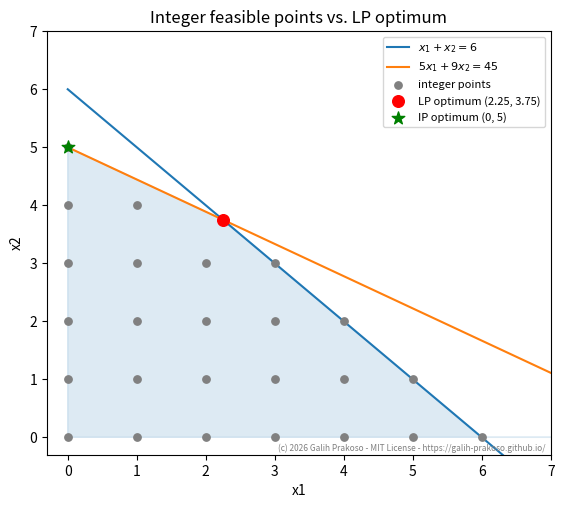

Recreate this plot in Python.
"""
Optimization in Industrial Engineering | Day 7: Integer programming: why rounding fails
=====================================================================
Companion script for the blog post series at https://galih-prakoso.github.io/

Copyright (c) 2026 Galih Prakoso <galih.prakoso3003@gmail.com>

MIT License. Permission is granted, free of charge, to use, copy, modify, merge,
publish and distribute this script, PROVIDED THAT the copyright notice above and
this permission notice are included in all copies or substantial portions of it.
THE SCRIPT IS PROVIDED "AS IS", WITHOUT WARRANTY OF ANY KIND.

Requires: Python 3.9+, numpy, scipy, matplotlib
Run:  python day-7-integer-programming.py   [--no-plot] [--save out.png]

Illustrative numbers (not from a book). Workshop problem:
    maximize  Z = 5*x1 + 8*x2
    s.t.      x1 +   x2 <= 6      (workers available)
              5*x1 + 9*x2 <= 45  (wood boards available)
              x1, x2 >= 0 and INTEGER
"""

import argparse
import math
import numpy as np
import matplotlib.pyplot as plt
from scipy.optimize import linprog

CREDIT = "(c) 2026 Galih Prakoso - MIT License - https://galih-prakoso.github.io/"
C = np.array([5.0, 8.0])
A = np.array([[1.0, 1.0], [5.0, 9.0]])
B = np.array([6.0, 45.0])


def print_table(headers, rows):
    """Print a simple aligned text table."""
    cells = [[str(c) for c in r] for r in rows]
    widths = [max(len(h), *(len(r[i]) for r in cells)) for i, h in enumerate(headers)]
    line = "  ".join(h.ljust(w) for h, w in zip(headers, widths))
    print(line)
    print("-" * len(line))
    for r in cells:
        print("  ".join(c.ljust(w) for c, w in zip(r, widths)))


def solve_lp(bounds):
    """Solve the LP relaxation with the given (lower, upper) bounds on x1, x2."""
    res = linprog(-C, A_ub=A, b_ub=B, bounds=bounds, method="highs")
    if res.status != 0:
        return None
    return res.x, -res.fun


def feasible(x1, x2):
    return x1 >= 0 and x2 >= 0 and np.all(A @ np.array([x1, x2]) <= B + 1e-9)


def enumerate_integer_points():
    """Brute force: every integer feasible point and its objective value."""
    pts = [(i, j, int(C @ [i, j])) for i in range(0, 10) for j in range(0, 10) if feasible(i, j)]
    return sorted(pts, key=lambda p: -p[2])


def branch_and_bound():
    """Depth-first branch and bound. Returns the log of nodes and the best solution."""
    log, best = [], (None, -math.inf)
    stack = [("root", [(0, None), (0, None)])]
    n = 0
    while stack:
        name, bounds = stack.pop()
        n += 1
        sol = solve_lp(bounds)
        if sol is None:
            log.append((n, name, "-", "-", "infeasible"))
            continue
        x, z = sol
        if z <= best[1] + 1e-9:
            log.append((n, name, f"({x[0]:.3f}, {x[1]:.3f})", f"{z:.3f}", "pruned (bound <= best)"))
            continue
        frac = [k for k in range(2) if abs(x[k] - round(x[k])) > 1e-6]
        if not frac:
            best = (np.round(x).astype(int), z)
            log.append((n, name, f"({int(round(x[0]))}, {int(round(x[1]))})", f"{z:.3f}", "integer -> new best"))
            continue
        k = frac[0]
        log.append((n, name, f"({x[0]:.3f}, {x[1]:.3f})", f"{z:.3f}", f"branch on x{k+1}"))
        lo, hi = bounds[k]
        down, up = list(bounds), list(bounds)
        down[k] = (lo, math.floor(x[k]))
        up[k] = (math.ceil(x[k]), hi)
        stack.append((f"{name} / x{k+1}>={math.ceil(x[k])}", up))
        stack.append((f"{name} / x{k+1}<={math.floor(x[k])}", down))
    return log, best


def main():
    ap = argparse.ArgumentParser()
    ap.add_argument("--no-plot", action="store_true")
    ap.add_argument("--save", default=None)
    args = ap.parse_args()
    print(CREDIT)

    x_lp, z_lp = solve_lp([(0, None), (0, None)])
    print(f"\nLP relaxation: x = ({x_lp[0]:.3f}, {x_lp[1]:.3f}), Z = {z_lp:.3f}")

    print("\nRounding the LP answer:")
    rows = []
    for name, p in [("round to nearest", (round(x_lp[0]), round(x_lp[1]))),
                    ("round down", (math.floor(x_lp[0]), math.floor(x_lp[1])))]:
        ok = feasible(*p)
        rows.append((name, p, "feasible" if ok else "INFEASIBLE", int(C @ p) if ok else "-"))
    print_table(["rule", "point", "status", "Z"], rows)

    pts = enumerate_integer_points()
    print(f"\nTrue integer optimum (brute force over {len(pts)} feasible integer points):")
    print_table(["x1", "x2", "Z"], pts[:5])
    gap = z_lp - pts[0][2]
    print(f"LP bound {z_lp:.3f} - integer optimum {pts[0][2]} = {gap:.3f}")

    print("\nBranch and bound:")
    log, best = branch_and_bound()
    print_table(["node", "branch", "LP solution", "Z", "decision"], log)
    print(f"Best integer solution: x = ({int(best[0][0])}, {int(best[0][1])}), Z = {best[1]:.0f}")

    fig, ax = plt.subplots(figsize=(6.5, 5.5))
    xs = np.linspace(0, 9, 200)
    ax.fill_between(xs, 0, np.minimum(np.minimum(6 - xs, (45 - 5 * xs) / 9), 9).clip(min=0), alpha=0.15, color="tab:blue")
    ax.plot(xs, 6 - xs, color="tab:blue", label="$x_1 + x_2 = 6$")
    ax.plot(xs, (45 - 5 * xs) / 9, color="tab:orange", label="$5x_1 + 9x_2 = 45$")
    gx, gy = np.meshgrid(range(0, 10), range(0, 10))
    ok = np.array([[feasible(i, j) for i in range(10)] for j in range(10)])
    ax.scatter(gx[ok], gy[ok], s=28, color="gray", label="integer points", clip_on=False, zorder=4)
    ax.scatter(*x_lp, color="red", s=70, zorder=5, label=f"LP optimum ({x_lp[0]:.2f}, {x_lp[1]:.2f})")
    ax.scatter(*best[0], color="green", s=90, marker="*", zorder=6, label=f"IP optimum {tuple(int(v) for v in best[0])}")
    ax.set_xlim(-0.3, 7)
    ax.set_ylim(-0.3, 7)
    ax.set_xlabel("x1")
    ax.set_ylabel("x2")
    ax.legend(fontsize=8)
    ax.set_title("Integer feasible points vs. LP optimum")
    ax.text(0.99, 0.01, CREDIT, transform=ax.transAxes, ha="right", fontsize=6, color="gray")
    if args.save:
        fig.savefig(args.save, dpi=150, bbox_inches="tight")
        print("Plot saved to", args.save)
    if not args.no_plot and not args.save:
        plt.show()


if __name__ == "__main__":
    main()
